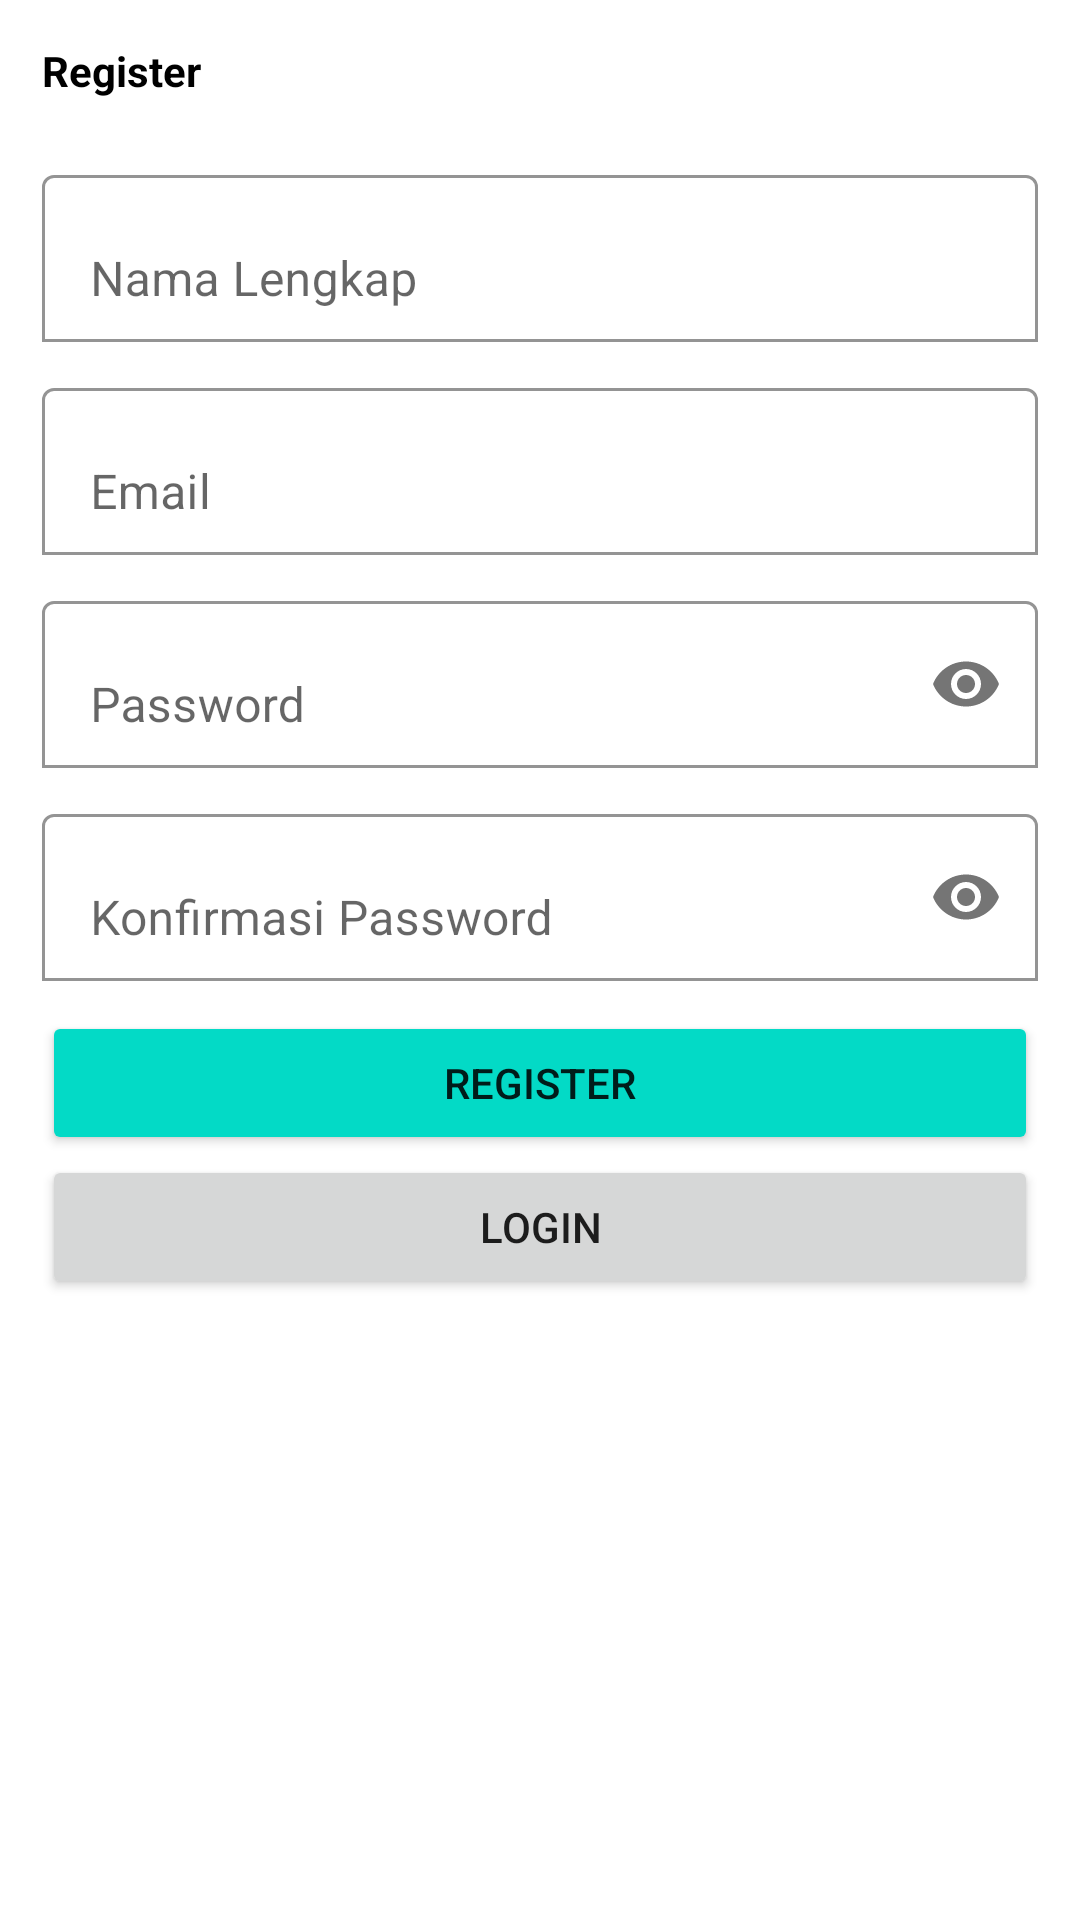

The Android layout XML behind this screen, and the referenced resources:
<!-- AndroidManifest.xml: application theme Theme.Uasmobprog -->
<!-- res/layout/activity_register.xml -->
<?xml version="1.0" encoding="utf-8"?>
<ScrollView xmlns:android="http://schemas.android.com/apk/res/android"
    xmlns:app="http://schemas.android.com/apk/res-auto"
    xmlns:tools="http://schemas.android.com/tools"
    android:layout_width="match_parent"
    android:layout_height="match_parent"
    tools:context=".RegisterActivity">
    <LinearLayout
        android:layout_width="match_parent"
        android:layout_height="wrap_content"
        android:orientation="vertical"
        android:padding="14dp">
        <TextView
            android:layout_width="wrap_content"
            android:layout_height="wrap_content"
            android:text="Register"
            android:textColor="@color/black"
            android:textStyle="bold"/>
            <com.google.android.material.textfield.TextInputLayout
                android:layout_width="match_parent"
                android:layout_height="wrap_content"
                android:layout_marginTop="20dp"
                app:boxBackgroundMode="outline"
                app:boxBackgroundColor="@color/white">
                <EditText
                    android:id="@+id/name"
                    android:layout_width="match_parent"
                    android:layout_height="wrap_content"
                    android:hint="Nama Lengkap"
                    android:inputType="textPersonName"/>
            </com.google.android.material.textfield.TextInputLayout>
            <com.google.android.material.textfield.TextInputLayout
                android:layout_width="match_parent"
                android:layout_height="wrap_content"
                android:layout_marginTop="10dp"
                app:boxBackgroundColor="@color/white"
                app:boxBackgroundMode="outline">
                <EditText
                    android:id="@+id/email"
                    android:layout_width="match_parent"
                    android:layout_height="wrap_content"
                    android:hint="Email"
                    android:inputType="textEmailAddress"/>
            </com.google.android.material.textfield.TextInputLayout>
            <com.google.android.material.textfield.TextInputLayout
                android:layout_width="match_parent"
                android:layout_height="wrap_content"
                android:layout_marginTop="10dp"
                app:boxBackgroundColor="@color/white"
                app:boxBackgroundMode="outline"
                app:passwordToggleEnabled="true">
                <EditText
                    android:id="@+id/password"
                    android:layout_width="match_parent"
                    android:layout_height="wrap_content"
                    android:hint="Password"
                    android:inputType="textPassword"/>
            </com.google.android.material.textfield.TextInputLayout>
            <com.google.android.material.textfield.TextInputLayout
                android:layout_width="match_parent"
                android:layout_height="wrap_content"
                android:layout_marginTop="10dp"
                app:boxBackgroundColor="@color/white"
                app:boxBackgroundMode="outline"
                app:passwordToggleEnabled="true">
                <EditText
                    android:id="@+id/password_conf"
                    android:layout_width="match_parent"
                    android:layout_height="wrap_content"
                    android:hint="Konfirmasi Password"
                    android:inputType="textPassword"/>
            </com.google.android.material.textfield.TextInputLayout>
            <Button
                android:id="@+id/btn_register"
                android:layout_width="match_parent"
                android:layout_height="wrap_content"
                android:backgroundTint="@color/design_default_color_secondary"
                android:layout_marginTop="10dp"
                android:text="Register"/>
            <Button
                android:id="@+id/btn_login"
                android:layout_width="match_parent"
                android:layout_height="wrap_content"
                android:text="Login"/>
    </LinearLayout>
</ScrollView>
<!-- resources referenced by this layout -->
<resources>
  <style name="Theme.Uasmobprog" parent="Theme.MaterialComponents.DayNight.DarkActionBar">
          
          <item name="colorPrimary">@color/purple_500</item>
          <item name="colorPrimaryVariant">@color/purple_700</item>
          <item name="colorOnPrimary">@color/white</item>
          
          <item name="colorSecondary">@color/teal_200</item>
          <item name="colorSecondaryVariant">@color/teal_700</item>
          <item name="colorOnSecondary">@color/black</item>
          
          <item name="android:statusBarColor" tools:targetApi="l">?attr/colorPrimaryVariant</item>
          
      </style>
  <!-- not gathered from this repository: default colours our renderer supplied (Android Studio template values) -->
  <color name="purple_500">#FF6200EE</color>
  <color name="purple_700">#FF3700B3</color>
  <color name="teal_200">#FF03DAC5</color>
  <color name="teal_700">#FF018786</color>
  <color name="black">#FF000000</color>
  <color name="white">#FFFFFFFF</color>
</resources>
